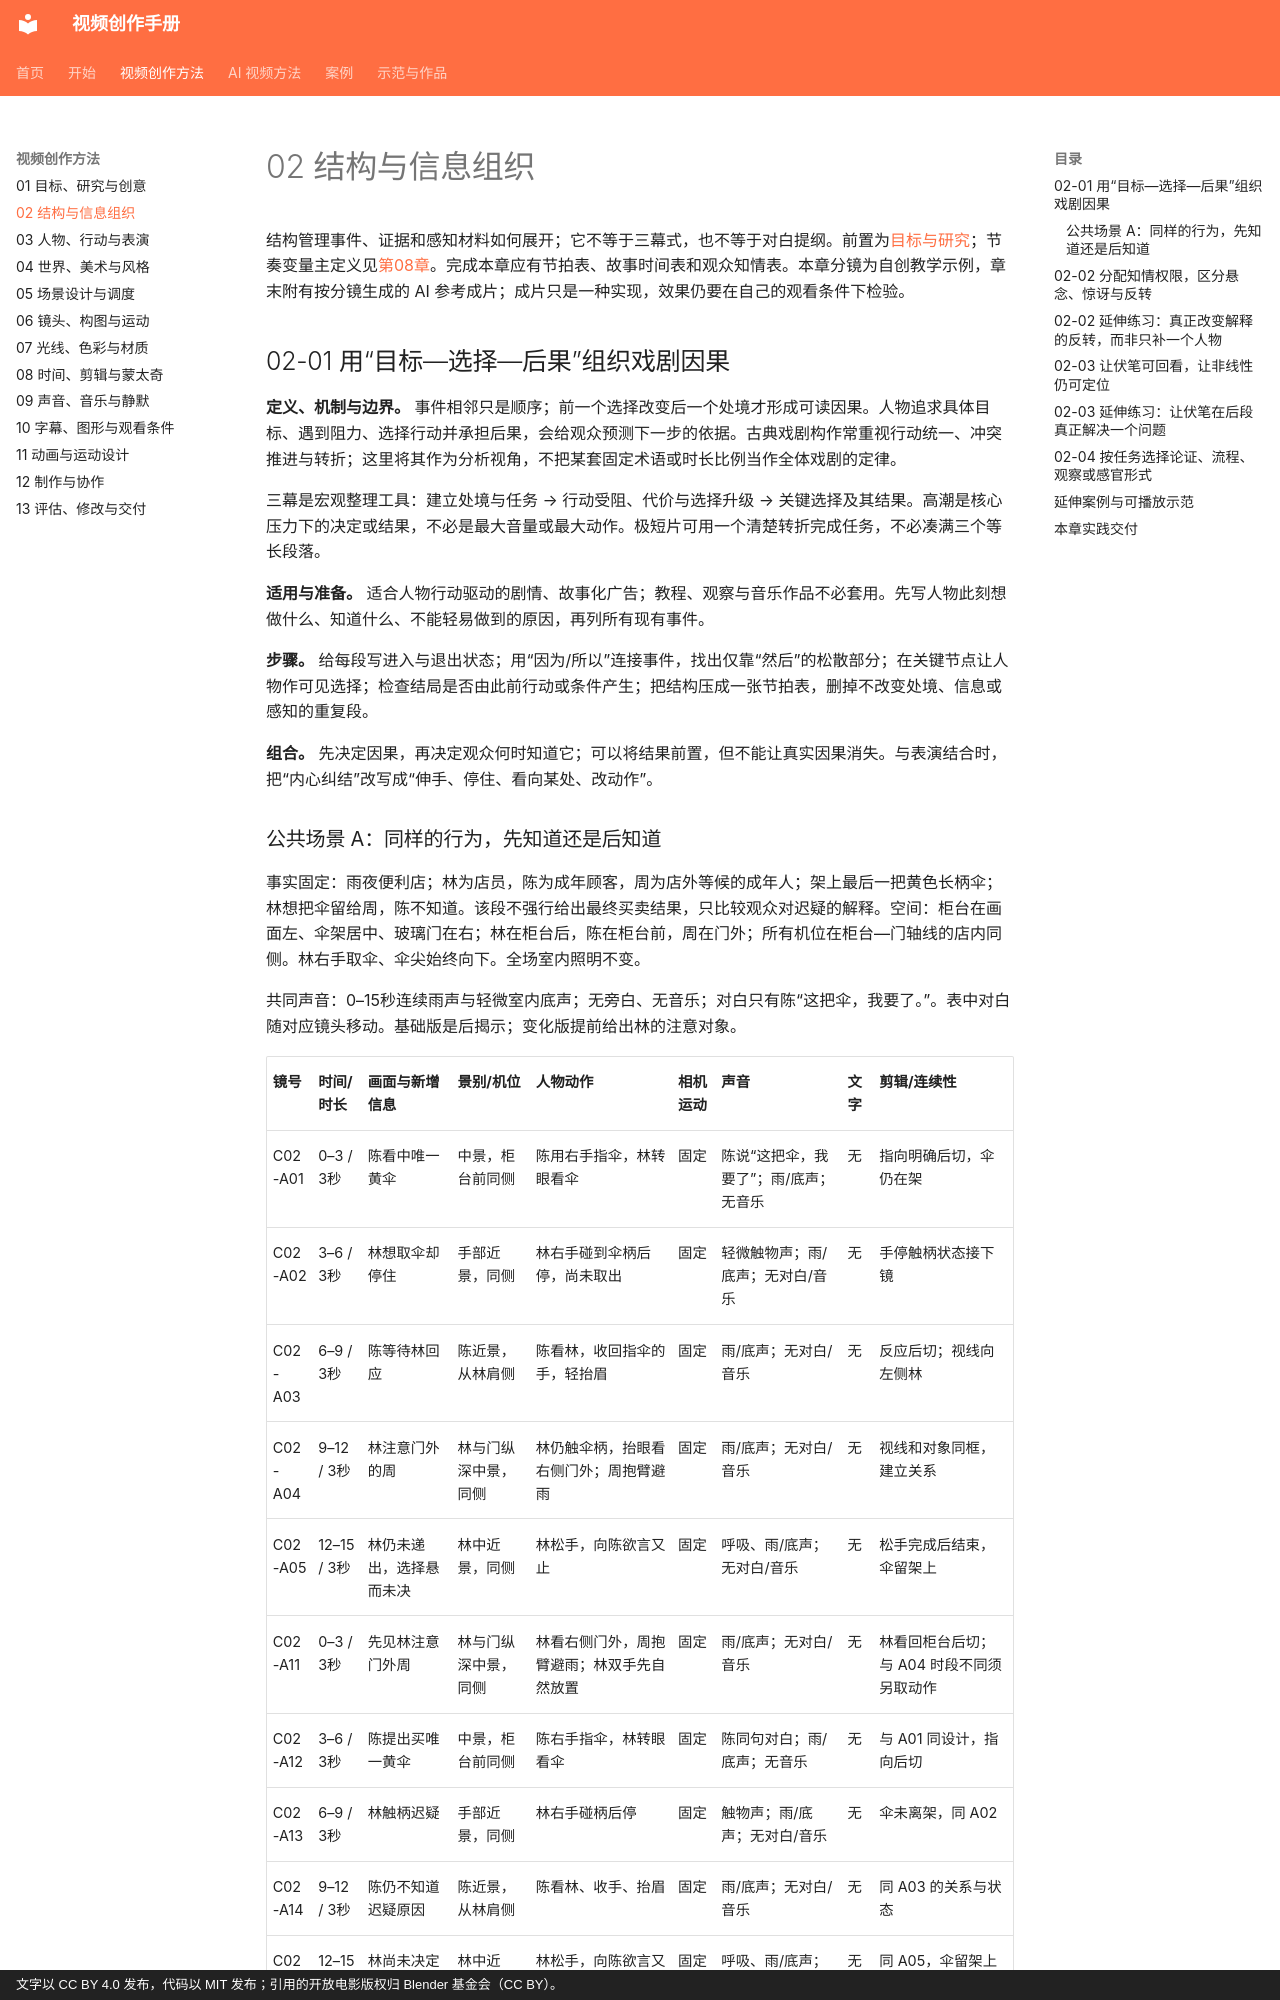

repository: dwp7399/video-create-book · page: methods/02-structure/index.html · generator: mkdocs · copyright: 文字以 CC BY 4.0 发布，代码以 MIT 发布；引用的开放电影版权归 Blender 基金会（CC BY）。

# 02 结构与信息组织

结构管理事件、证据和感知材料如何展开；它不等于三幕式，也不等于对白提纲。前置为[目标与研究](01-goals-research.md)；节奏变量主定义见[第08章](08-time-editing.md)。完成本章应有节拍表、故事时间表和观众知情表。本章分镜为自创教学示例，章末附有按分镜生成的 AI 参考成片；成片只是一种实现，效果仍要在自己的观看条件下检验。

## 02-01 用“目标—选择—后果”组织戏剧因果

**定义、机制与边界。** 事件相邻只是顺序；前一个选择改变后一个处境才形成可读因果。人物追求具体目标、遇到阻力、选择行动并承担后果，会给观众预测下一步的依据。古典戏剧构作常重视行动统一、冲突推进与转折；这里将其作为分析视角，不把某套固定术语或时长比例当作全体戏剧的定律。

三幕是宏观整理工具：建立处境与任务 → 行动受阻、代价与选择升级 → 关键选择及其结果。高潮是核心压力下的决定或结果，不必是最大音量或最大动作。极短片可用一个清楚转折完成任务，不必凑满三个等长段落。

**适用与准备。** 适合人物行动驱动的剧情、故事化广告；教程、观察与音乐作品不必套用。先写人物此刻想做什么、知道什么、不能轻易做到的原因，再列所有现有事件。

**步骤。** 给每段写进入与退出状态；用“因为/所以”连接事件，找出仅靠“然后”的松散部分；在关键节点让人物作可见选择；检查结局是否由此前行动或条件产生；把结构压成一张节拍表，删掉不改变处境、信息或感知的重复段。

**组合。** 先决定因果，再决定观众何时知道它；可以将结果前置，但不能让真实因果消失。与表演结合时，把“内心纠结”改写成“伸手、停住、看向某处、改动作”。
